Photos from the image-classification dataset "dataset" in the GitHub repository DarksAces/Pruebas. Its 27 classes are: african art, architecture, ceramics, comics manga, concept art, cyberpunk, drawings, graffiti, mosaics, non art, oil painting, origami, paintings, photography, pixel art, scientific illustration, sculptures, stained glass, steampunk, tattoo art, textiles, textures, ukiyo-e, vaporwave, vehicles, video art, watercolor.

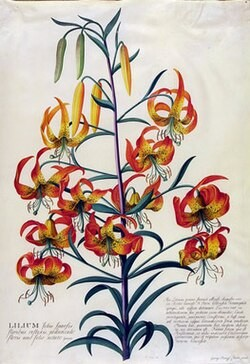
Label: drawings

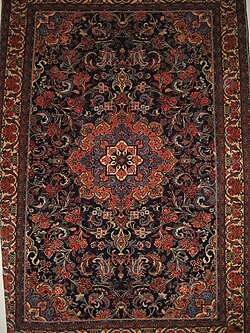
Label: textiles

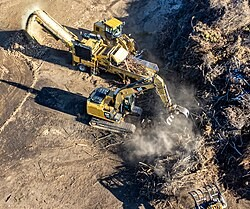
Label: vehicles

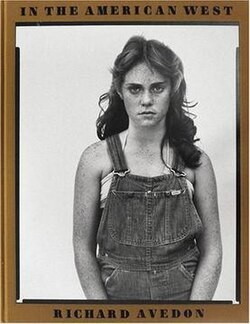
Label: photography

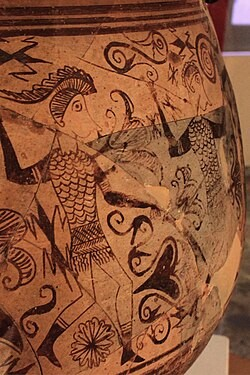
Label: ceramics

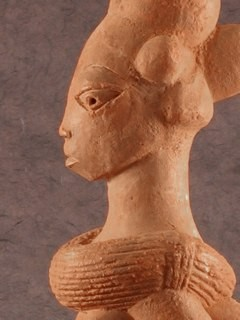
Label: african art
